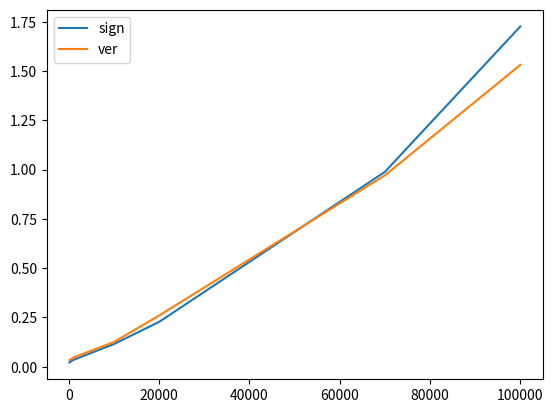

Generate this figure with matplotlib:
import matplotlib.pyplot as plt

t = [100, 1000, 10000, 20000, 70000, 100000]
s = [0.02139, 0.03458, 0.11499,  0.22753, 0.98822, 1.72572]
v = [0.03291, 0.04646, 0.12552,  0.25988, 0.97056, 1.53094]

plt.plot(t, s, label='sign')
plt.plot(t, v, label='ver')
plt.legend()
plt.show()
